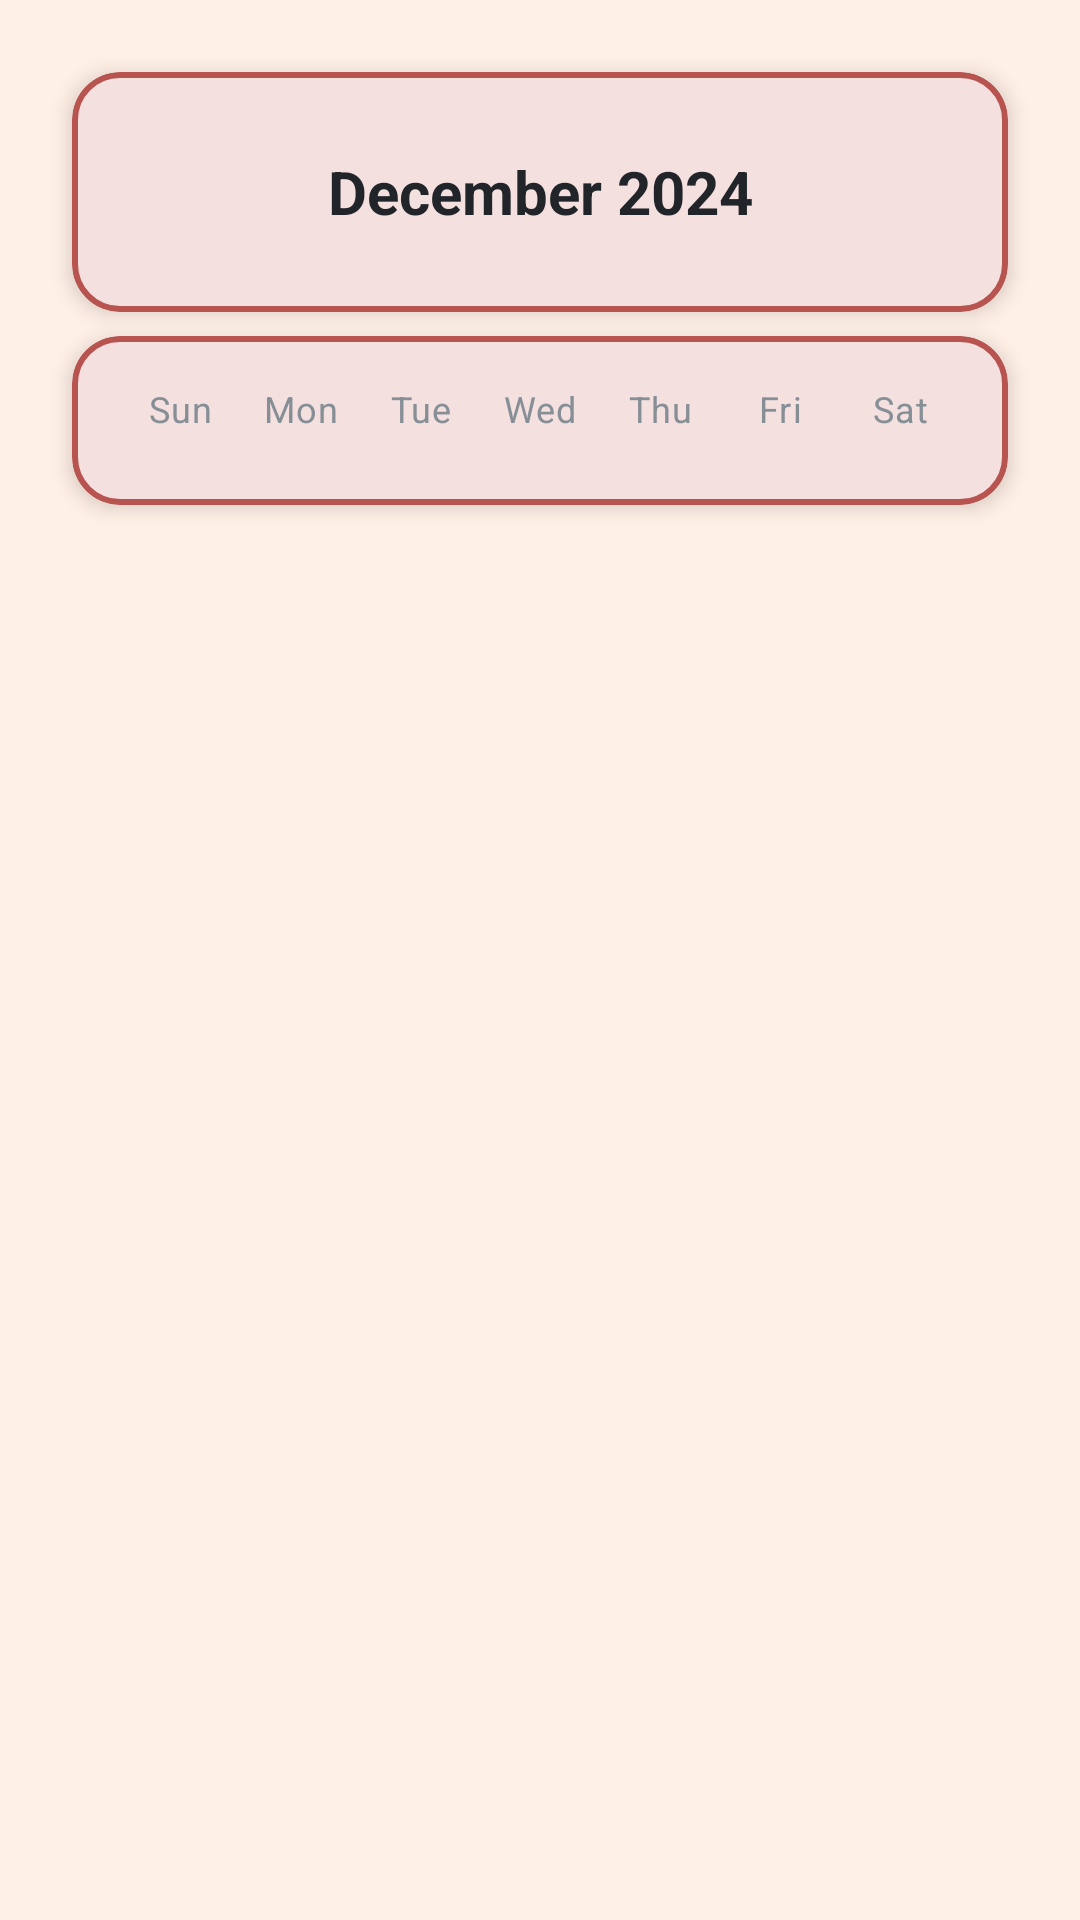

This screen was rendered from an Android layout file. Write that file and the resources it references.
<!-- AndroidManifest.xml: application theme Theme.Lab3 -->
<!-- res/layout/fragment_mood_calendar.xml -->
<?xml version="1.0" encoding="utf-8"?>
<layout xmlns:android="http://schemas.android.com/apk/res/android"
    xmlns:app="http://schemas.android.com/apk/res-auto"
    xmlns:tools="http://schemas.android.com/tools">

    <androidx.constraintlayout.widget.ConstraintLayout
        android:layout_width="match_parent"
        android:layout_height="match_parent"
        android:background="@color/background_light"
        android:padding="16dp"
        android:paddingBottom="80dp">

        
        <com.google.android.material.card.MaterialCardView
            android:id="@+id/card_calendar_header"
            style="@style/WellnessCard"
            android:layout_width="0dp"
            android:layout_height="wrap_content"
            android:layout_marginBottom="16dp"
            app:layout_constraintEnd_toEndOf="parent"
            app:layout_constraintStart_toStartOf="parent"
            app:layout_constraintTop_toTopOf="parent">

            <LinearLayout
                android:layout_width="match_parent"
                android:layout_height="wrap_content"
                android:gravity="center"
                android:orientation="horizontal"
                android:padding="16dp">

                <ImageButton
                    android:id="@+id/button_prev_month"
                    android:layout_width="48dp"
                    android:layout_height="48dp"
                    android:background="?android:attr/selectableItemBackgroundBorderless"
                    android:src="@drawable/ic_chevron_left"
                    android:contentDescription="Previous month" />

                <TextView
                    android:id="@+id/text_month_year"
                    android:layout_width="0dp"
                    android:layout_height="wrap_content"
                    android:layout_weight="1"
                    android:gravity="center"
                    android:text="December 2024"
                    android:textAppearance="@style/TextAppearance.Wellness.H3"
                    android:textColor="@color/text_primary" />

                <ImageButton
                    android:id="@+id/button_next_month"
                    android:layout_width="48dp"
                    android:layout_height="48dp"
                    android:background="?android:attr/selectableItemBackgroundBorderless"
                    android:src="@drawable/ic_chevron_right"
                    android:contentDescription="Next month" />

            </LinearLayout>

        </com.google.android.material.card.MaterialCardView>

        
        <com.google.android.material.card.MaterialCardView
            android:id="@+id/card_calendar_grid"
            style="@style/WellnessCard"
            android:layout_width="0dp"
            android:layout_height="wrap_content"
            android:layout_marginBottom="16dp"
            app:layout_constraintEnd_toEndOf="parent"
            app:layout_constraintStart_toStartOf="parent"
            app:layout_constraintTop_toBottomOf="@+id/card_calendar_header">

            <LinearLayout
                android:layout_width="match_parent"
                android:layout_height="wrap_content"
                android:orientation="vertical"
                android:padding="16dp">

                
                <LinearLayout
                    android:layout_width="match_parent"
                    android:layout_height="wrap_content"
                    android:orientation="horizontal">

                    <TextView
                        android:layout_width="0dp"
                        android:layout_height="wrap_content"
                        android:layout_weight="1"
                        android:gravity="center"
                        android:text="Sun"
                        android:textAppearance="@style/TextAppearance.Wellness.Caption"
                        android:textColor="@color/text_secondary" />

                    <TextView
                        android:layout_width="0dp"
                        android:layout_height="wrap_content"
                        android:layout_weight="1"
                        android:gravity="center"
                        android:text="Mon"
                        android:textAppearance="@style/TextAppearance.Wellness.Caption"
                        android:textColor="@color/text_secondary" />

                    <TextView
                        android:layout_width="0dp"
                        android:layout_height="wrap_content"
                        android:layout_weight="1"
                        android:gravity="center"
                        android:text="Tue"
                        android:textAppearance="@style/TextAppearance.Wellness.Caption"
                        android:textColor="@color/text_secondary" />

                    <TextView
                        android:layout_width="0dp"
                        android:layout_height="wrap_content"
                        android:layout_weight="1"
                        android:gravity="center"
                        android:text="Wed"
                        android:textAppearance="@style/TextAppearance.Wellness.Caption"
                        android:textColor="@color/text_secondary" />

                    <TextView
                        android:layout_width="0dp"
                        android:layout_height="wrap_content"
                        android:layout_weight="1"
                        android:gravity="center"
                        android:text="Thu"
                        android:textAppearance="@style/TextAppearance.Wellness.Caption"
                        android:textColor="@color/text_secondary" />

                    <TextView
                        android:layout_width="0dp"
                        android:layout_height="wrap_content"
                        android:layout_weight="1"
                        android:gravity="center"
                        android:text="Fri"
                        android:textAppearance="@style/TextAppearance.Wellness.Caption"
                        android:textColor="@color/text_secondary" />

                    <TextView
                        android:layout_width="0dp"
                        android:layout_height="wrap_content"
                        android:layout_weight="1"
                        android:gravity="center"
                        android:text="Sat"
                        android:textAppearance="@style/TextAppearance.Wellness.Caption"
                        android:textColor="@color/text_secondary" />

                </LinearLayout>

                
                <androidx.recyclerview.widget.RecyclerView
                    android:id="@+id/recycler_view_calendar"
                    android:layout_width="match_parent"
                    android:layout_height="wrap_content"
                    android:layout_marginTop="8dp"
                    android:numColumns="7"
                    tools:listitem="@layout/item_calendar_day" />

            </LinearLayout>

        </com.google.android.material.card.MaterialCardView>

        
        <com.google.android.material.card.MaterialCardView
            android:id="@+id/card_selected_day"
            style="@style/WellnessCard"
            android:layout_width="0dp"
            android:layout_height="0dp"
            android:visibility="gone"
            app:layout_constraintBottom_toBottomOf="parent"
            app:layout_constraintEnd_toEndOf="parent"
            app:layout_constraintStart_toStartOf="parent"
            app:layout_constraintTop_toBottomOf="@+id/card_calendar_grid">

            <LinearLayout
                android:layout_width="match_parent"
                android:layout_height="wrap_content"
                android:orientation="vertical"
                android:padding="16dp">

                <TextView
                    android:id="@+id/text_selected_date"
                    android:layout_width="wrap_content"
                    android:layout_height="wrap_content"
                    android:text="December 15, 2024"
                    android:textAppearance="@style/TextAppearance.Wellness.H4"
                    android:textColor="@color/text_primary" />

                <TextView
                    android:id="@+id/text_selected_mood"
                    android:layout_width="wrap_content"
                    android:layout_height="wrap_content"
                    android:layout_marginTop="8dp"
                    android:text="😊 Great"
                    android:textAppearance="@style/TextAppearance.Wellness.Body"
                    android:textColor="@color/text_secondary" />

                <TextView
                    android:id="@+id/text_selected_note"
                    android:layout_width="match_parent"
                    android:layout_height="wrap_content"
                    android:layout_marginTop="8dp"
                    android:text="Had an amazing day! Completed all my tasks."
                    android:textAppearance="@style/TextAppearance.Wellness.Body"
                    android:textColor="@color/text_primary"
                    android:visibility="gone" />

            </LinearLayout>

        </com.google.android.material.card.MaterialCardView>


    </androidx.constraintlayout.widget.ConstraintLayout>

</layout>
<!-- res/layout/item_calendar_day.xml (included above) -->
<?xml version="1.0" encoding="utf-8"?>
<layout xmlns:android="http://schemas.android.com/apk/res/android"
    xmlns:app="http://schemas.android.com/apk/res-auto"
    xmlns:tools="http://schemas.android.com/tools">

    <com.google.android.material.card.MaterialCardView
        android:layout_width="match_parent"
        android:layout_height="wrap_content"
        android:layout_margin="2dp"
        android:clickable="true"
        android:focusable="true"
        android:foreground="?android:attr/selectableItemBackground"
        app:cardCornerRadius="8dp"
        app:cardElevation="2dp">

        <LinearLayout
            android:layout_width="match_parent"
            android:layout_height="wrap_content"
            android:gravity="center"
            android:orientation="vertical"
            android:padding="8dp">

            
            <TextView
                android:id="@+id/text_day_number"
                android:layout_width="wrap_content"
                android:layout_height="wrap_content"
                android:text="15"
                android:textAppearance="@style/TextAppearance.Wellness.Body"
                android:textColor="@color/text_primary" />

            
            <TextView
                android:id="@+id/text_mood_emoji"
                android:layout_width="wrap_content"
                android:layout_height="wrap_content"
                android:layout_marginTop="4dp"
                android:text="😊"
                android:textSize="16sp"
                android:visibility="gone" />

            
            <View
                android:id="@+id/view_mood_indicator"
                android:layout_width="6dp"
                android:layout_height="6dp"
                android:layout_marginTop="4dp"
                android:background="@drawable/circle_background"
                android:visibility="gone" />

        </LinearLayout>

    </com.google.android.material.card.MaterialCardView>

</layout>
<!-- resources referenced by this layout -->
<resources>
  <color name="background_light">#FFF0E6</color>
  <color name="text_primary">#212529</color>
  <color name="text_secondary">#868E96</color>
  <style name="TextAppearance.Wellness.Body" parent="TextAppearance.Material3.BodyLarge">
          <item name="android:textSize">16sp</item>
      </style>
  <style name="TextAppearance.Wellness.Caption" parent="TextAppearance.Material3.BodySmall">
          <item name="android:textSize">12sp</item>
      </style>
  <style name="TextAppearance.Wellness.H3" parent="TextAppearance.Material3.HeadlineSmall">
          <item name="android:textSize">20sp</item>
          <item name="android:textStyle">bold</item>
      </style>
  <style name="TextAppearance.Wellness.H4" parent="TextAppearance.Material3.TitleLarge">
          <item name="android:textSize">18sp</item>
          <item name="android:textStyle">bold</item>
      </style>
  <style name="WellnessCard" parent="Widget.Material3.CardView.Elevated">
          <item name="android:layout_margin">8dp</item>
          <item name="cardCornerRadius">16dp</item>
          <item name="cardElevation">4dp</item>
          <item name="cardBackgroundColor">@color/card_background</item>
          <item name="strokeWidth">2dp</item>
          <item name="strokeColor">@color/card_border</item>
      </style>
  <style name="Theme.Lab3" parent="Theme.Material3.DayNight.NoActionBar">
          <item name="colorPrimary">@color/primary</item>
          <item name="colorPrimaryVariant">@color/primary_dark</item>
          <item name="colorOnPrimary">@color/white</item>
          <item name="colorSecondary">@color/secondary</item>
          <item name="colorSecondaryVariant">@color/secondary_dark</item>
          <item name="colorOnSecondary">@color/white</item>
          <item name="android:colorBackground">@color/background_light</item>
          <item name="colorSurface">@color/surface</item>
          <item name="colorOnBackground">@color/text_primary</item>
          <item name="colorOnSurface">@color/text_primary</item>
          <item name="colorError">@color/error</item>
          <item name="colorOnError">@color/white</item>
      </style>
  <color name="card_background">#F5E0E0</color>
  <color name="card_border">#B85450</color>
  <color name="primary">#FF6B6B</color>
  <color name="primary_dark">#C92A2A</color>
  <color name="white">#FFFFFF</color>
  <color name="secondary">#4ECDC4</color>
  <color name="secondary_dark">#2C7A7B</color>
  <color name="surface">#FFFFFF</color>
  <color name="error">#1565C0</color>
</resources>
